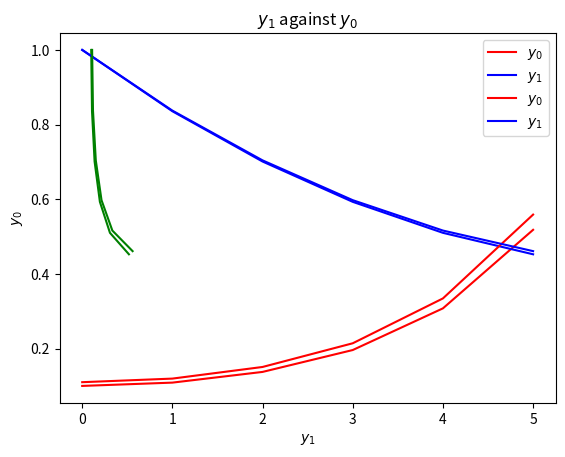

Python code for this plot:
import numpy as np
import matplotlib.pyplot as plt
from scipy.integrate import odeint

def f(y,t,a,b):
    y0, y1 = y
    dy = [a*(y0-y0*y1), b*(-y1+y0*y1)]
    return dy
    
a=1.0
b=0.2
y1=1.0
yrs=5
t = np.linspace(0, yrs, yrs+1) #5 years

y0=0.1       
yin = [y0,y1]
y=odeint(f, yin, t, args=(a,b))    

plt.plot(t, y[:,0],'r', label='$y_0$')
plt.plot(t, y[:,1],'b', label='$y_1$')
plt.legend(loc='best')
plt.xlabel('$t(year)$')
plt.ylabel('$y$')
plt.title('$y_0$=%r\n$y_0$ and $y_1$ against $t$'%(y0))
plt.grid()
plt.show()

plt.plot(y[:,0], y[:,1],'g')
plt.xlabel('$y_1$')
plt.ylabel('$y_0$')
plt.title('$y_1$ against $y_0$')
plt.grid()
plt.show()
    
y0=0.11
yin = [y0,y1]
y=odeint(f, yin, t, args=(a,b))    

plt.plot(t, y[:,0],'r', label='$y_0$')
plt.plot(t, y[:,1],'b', label='$y_1$')
plt.legend(loc='best')
plt.xlabel('$t(year)$')
plt.ylabel('$y$')
plt.title('$y_0$=%r\n$y_0$ and $y_1$ against $t$'%(y0))
plt.grid()
plt.show()

plt.plot(y[:,0], y[:,1],'g')
plt.xlabel('$y_1$')
plt.ylabel('$y_0$')
plt.title('$y_1$ against $y_0$')
plt.grid()
plt.show()